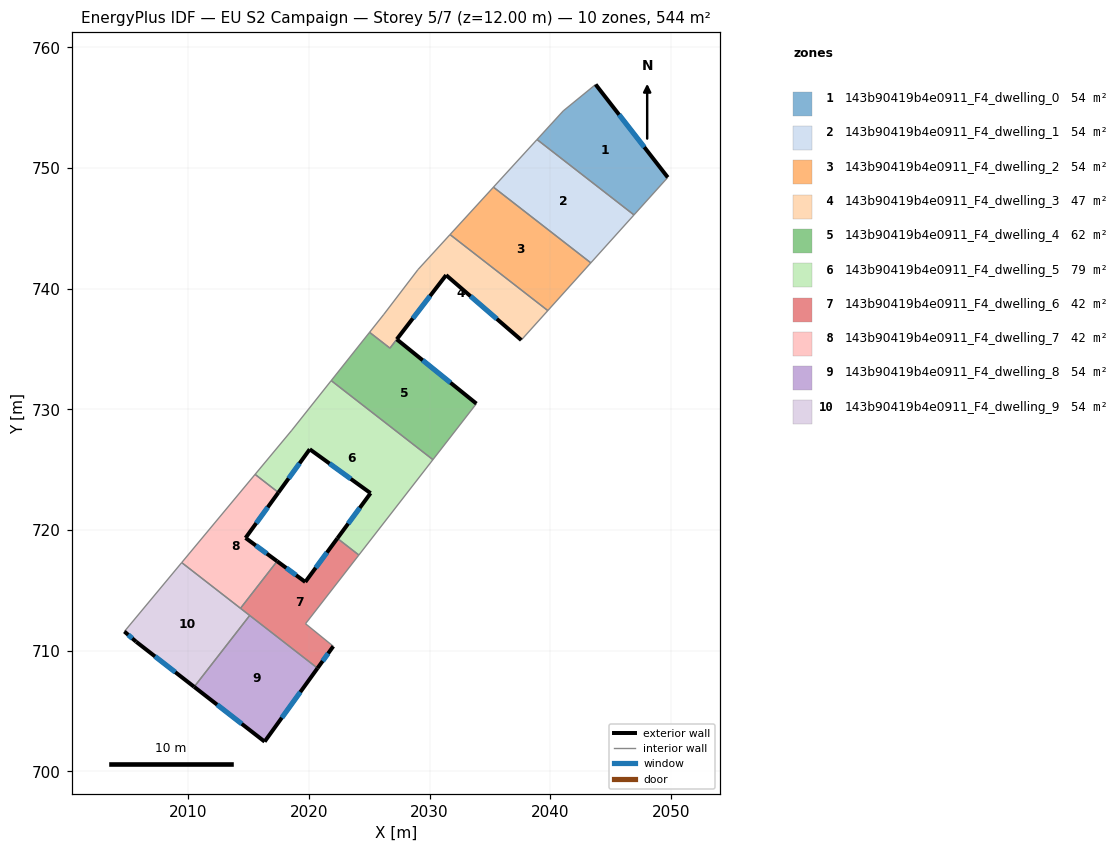
=== STOREY PLAN SPEC (per zone: floor XY polygon, exterior-wall plan segments, windows/doors) ===
zone 1: 143b90419b4e0911_F4_dwelling_0  (54.4 m²)
  floor: (2043.77, 756.92) (2049.74, 749.22) (2046.94, 746.11) (2038.91, 752.36) (2041.08, 754.73)
  exterior wall: (2049.74, 749.22) – (2043.77, 756.92)  [9.7 m]
    window: (2047.80, 751.73) – (2045.71, 754.42)  [3.6 m²]
  interior walls: 4
zone 2: 143b90419b4e0911_F4_dwelling_1  (54.4 m²)
  floor: (2046.94, 746.11) (2043.37, 742.14) (2035.30, 748.41) (2038.91, 752.36)
  interior walls: 4
zone 3: 143b90419b4e0911_F4_dwelling_2  (54.4 m²)
  floor: (2043.37, 742.14) (2039.80, 738.18) (2031.70, 744.49) (2035.30, 748.41)
  interior walls: 4
zone 4: 143b90419b4e0911_F4_dwelling_3  (47.2 m²)
  floor: (2039.80, 738.18) (2037.60, 735.75) (2031.38, 741.12) (2026.72, 735.07) (2026.28, 735.42) (2025.03, 736.38) (2026.21, 737.88) (2029.05, 741.58) (2031.70, 744.49)
  exterior wall: (2031.38, 741.12) – (2037.60, 735.75)  [8.2 m]
    window: (2033.40, 739.38) – (2035.58, 737.49)  [3.0 m²]
  exterior wall: (2027.29, 735.81) – (2031.38, 741.12)  [6.7 m]
    window: (2028.62, 737.54) – (2030.05, 739.40)  [2.5 m²]
  interior walls: 9
zone 5: 143b90419b4e0911_F4_dwelling_4  (61.6 m²)
  floor: (2033.89, 730.47) (2030.28, 725.83) (2021.85, 732.38) (2025.03, 736.38) (2026.40, 735.32) (2026.72, 735.07) (2027.29, 735.80)
  exterior wall: (2033.89, 730.47) – (2027.29, 735.80)  [8.5 m]
    window: (2031.74, 732.21) – (2029.43, 734.07)  [3.1 m²]
  interior walls: 7
zone 6: 143b90419b4e0911_F4_dwelling_5  (79.5 m²)
  floor: (2030.28, 725.83) (2024.14, 717.93) (2022.36, 719.31) (2025.11, 723.05) (2020.07, 726.70) (2017.48, 723.11) (2015.55, 724.61) (2018.59, 728.27) (2021.85, 732.38)
  exterior wall: (2025.11, 723.05) – (2022.36, 719.31)  [4.6 m]
    window: (2024.22, 721.84) – (2023.26, 720.53)  [1.7 m²]
  exterior wall: (2020.07, 726.70) – (2025.11, 723.05)  [6.2 m]
    window: (2021.71, 725.51) – (2023.48, 724.24)  [2.3 m²]
  exterior wall: (2017.48, 723.11) – (2020.07, 726.70)  [4.4 m]
    window: (2018.32, 724.28) – (2019.23, 725.53)  [1.6 m²]
  interior walls: 6
zone 7: 143b90419b4e0911_F4_dwelling_6  (41.8 m²)
  floor: (2024.14, 717.93) (2019.72, 712.24) (2022.03, 710.37) (2020.72, 708.55) (2014.34, 713.51) (2017.37, 717.42) (2019.70, 715.70) (2022.36, 719.31)
  exterior wall: (2020.72, 708.55) – (2022.03, 710.37)  [2.2 m]
    window: (2021.14, 709.14) – (2021.60, 709.78)  [0.8 m²]
  exterior wall: (2019.70, 715.70) – (2017.37, 717.42)  [2.9 m]
    window: (2018.95, 716.26) – (2018.13, 716.86)  [1.1 m²]
  exterior wall: (2022.36, 719.31) – (2019.70, 715.70)  [4.5 m]
    window: (2021.50, 718.14) – (2020.57, 716.87)  [1.6 m²]
  interior walls: 6
zone 8: 143b90419b4e0911_F4_dwelling_7  (41.8 m²)
  floor: (2017.48, 723.11) (2014.76, 719.35) (2017.37, 717.42) (2014.34, 713.51) (2009.46, 717.30) (2015.55, 724.61)
  exterior wall: (2014.76, 719.35) – (2017.48, 723.11)  [4.6 m]
    window: (2015.64, 720.57) – (2016.59, 721.89)  [1.7 m²]
  exterior wall: (2017.37, 717.42) – (2014.76, 719.35)  [3.3 m]
    window: (2016.52, 718.04) – (2015.61, 718.72)  [1.2 m²]
  interior walls: 4
zone 9: 143b90419b4e0911_F4_dwelling_8  (54.4 m²)
  floor: (2020.72, 708.55) (2016.33, 702.47) (2010.50, 707.00) (2015.10, 712.92)
  exterior wall: (2010.50, 707.00) – (2016.33, 702.47)  [7.4 m]
    window: (2012.40, 705.53) – (2014.44, 703.94)  [2.7 m²]
  exterior wall: (2016.33, 702.47) – (2020.72, 708.55)  [7.5 m]
    window: (2017.76, 704.45) – (2019.29, 706.57)  [2.7 m²]
  interior walls: 2
zone 10: 143b90419b4e0911_F4_dwelling_9  (54.4 m²)
  floor: (2015.10, 712.92) (2010.50, 707.00) (2005.69, 710.75) (2004.71, 711.59) (2009.46, 717.30)
  exterior wall: (2005.69, 710.75) – (2010.50, 707.00)  [6.1 m]
    window: (2007.25, 709.53) – (2008.93, 708.22)  [2.2 m²]
  exterior wall: (2004.71, 711.59) – (2005.69, 710.75)  [1.3 m]
    window: (2005.03, 711.32) – (2005.37, 711.02)  [0.5 m²]
  interior walls: 4

=== DERIVED (storey summary) ===
Building: EU S2 Campaign
Storey: 5 of 7  (floor level z = 12.00 m)
Storey gross floor area: 543.9 m²
Zones on this storey: 10
  - 143b90419b4e0911_F4_dwelling_0: floor 54.4 m²; exterior wall 9.7 m (29.2 m²); 1 window(s) 3.6 m²; WWR 12.2%
  - 143b90419b4e0911_F4_dwelling_1: floor 54.4 m²
  - 143b90419b4e0911_F4_dwelling_2: floor 54.4 m²
  - 143b90419b4e0911_F4_dwelling_3: floor 47.2 m²; exterior wall 14.9 m (44.8 m²); 2 window(s) 5.5 m²; WWR 12.2%
  - 143b90419b4e0911_F4_dwelling_4: floor 61.6 m²; exterior wall 8.5 m (25.5 m²); 1 window(s) 3.1 m²; WWR 12.2%
  - 143b90419b4e0911_F4_dwelling_5: floor 79.5 m²; exterior wall 15.3 m (45.9 m²); 3 window(s) 5.6 m²; WWR 12.2%
  - 143b90419b4e0911_F4_dwelling_6: floor 41.8 m²; exterior wall 9.6 m (28.9 m²); 3 window(s) 3.5 m²; WWR 12.2%
  - 143b90419b4e0911_F4_dwelling_7: floor 41.8 m²; exterior wall 7.9 m (23.7 m²); 2 window(s) 2.9 m²; WWR 12.2%
  - 143b90419b4e0911_F4_dwelling_8: floor 54.4 m²; exterior wall 14.9 m (44.7 m²); 2 window(s) 5.5 m²; WWR 12.2%
  - 143b90419b4e0911_F4_dwelling_9: floor 54.4 m²; exterior wall 7.4 m (22.2 m²); 2 window(s) 2.7 m²; WWR 12.2%
Zone adjacency (shared interzone walls):
  - 143b90419b4e0911_F4_dwelling_0 ↔ 143b90419b4e0911_F4_dwelling_1
  - 143b90419b4e0911_F4_dwelling_1 ↔ 143b90419b4e0911_F4_dwelling_2
  - 143b90419b4e0911_F4_dwelling_2 ↔ 143b90419b4e0911_F4_dwelling_3
  - 143b90419b4e0911_F4_dwelling_3 ↔ 143b90419b4e0911_F4_dwelling_4
  - 143b90419b4e0911_F4_dwelling_4 ↔ 143b90419b4e0911_F4_dwelling_5
  - 143b90419b4e0911_F4_dwelling_5 ↔ 143b90419b4e0911_F4_dwelling_6
  - 143b90419b4e0911_F4_dwelling_5 ↔ 143b90419b4e0911_F4_dwelling_7
  - 143b90419b4e0911_F4_dwelling_6 ↔ 143b90419b4e0911_F4_dwelling_7
  - 143b90419b4e0911_F4_dwelling_6 ↔ 143b90419b4e0911_F4_dwelling_8
  - 143b90419b4e0911_F4_dwelling_6 ↔ 143b90419b4e0911_F4_dwelling_9
  - 143b90419b4e0911_F4_dwelling_7 ↔ 143b90419b4e0911_F4_dwelling_9
  - 143b90419b4e0911_F4_dwelling_8 ↔ 143b90419b4e0911_F4_dwelling_9